6-way image classification set "DataSet" from GitHub (DatTrinhThanh/Multiclass-Classification-with-ResNet50); label vocabulary: bar chart, class diagram, flow chart, line chart, pie chart, use case diagram.

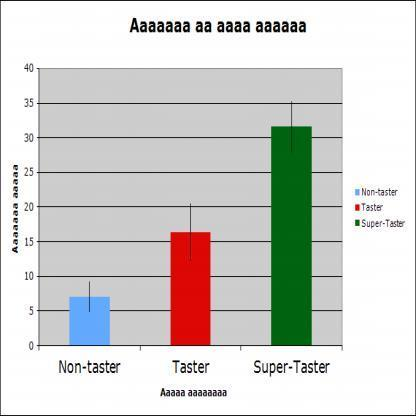
Label: bar chart

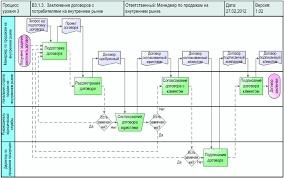
Label: flow chart

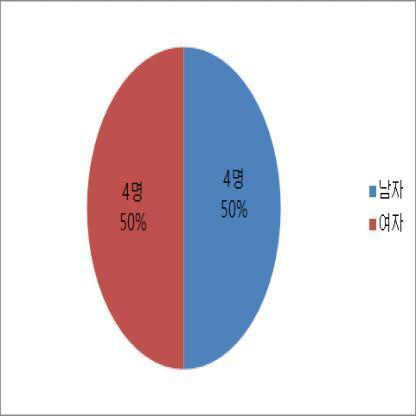
Label: pie chart

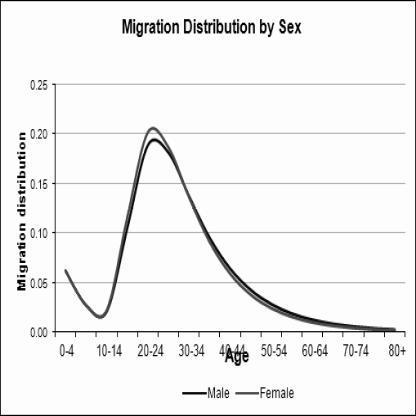
Label: line chart

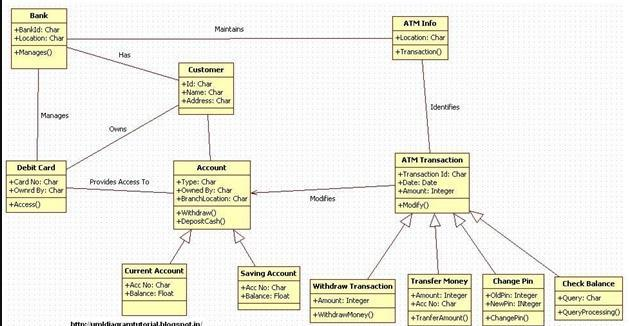
Label: class diagram

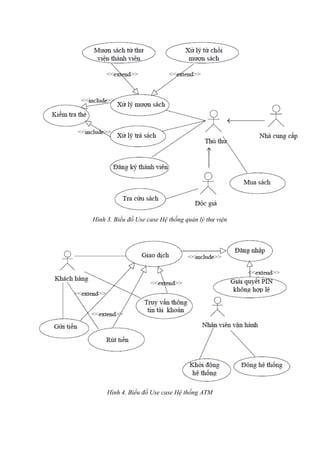
Label: use case diagram
